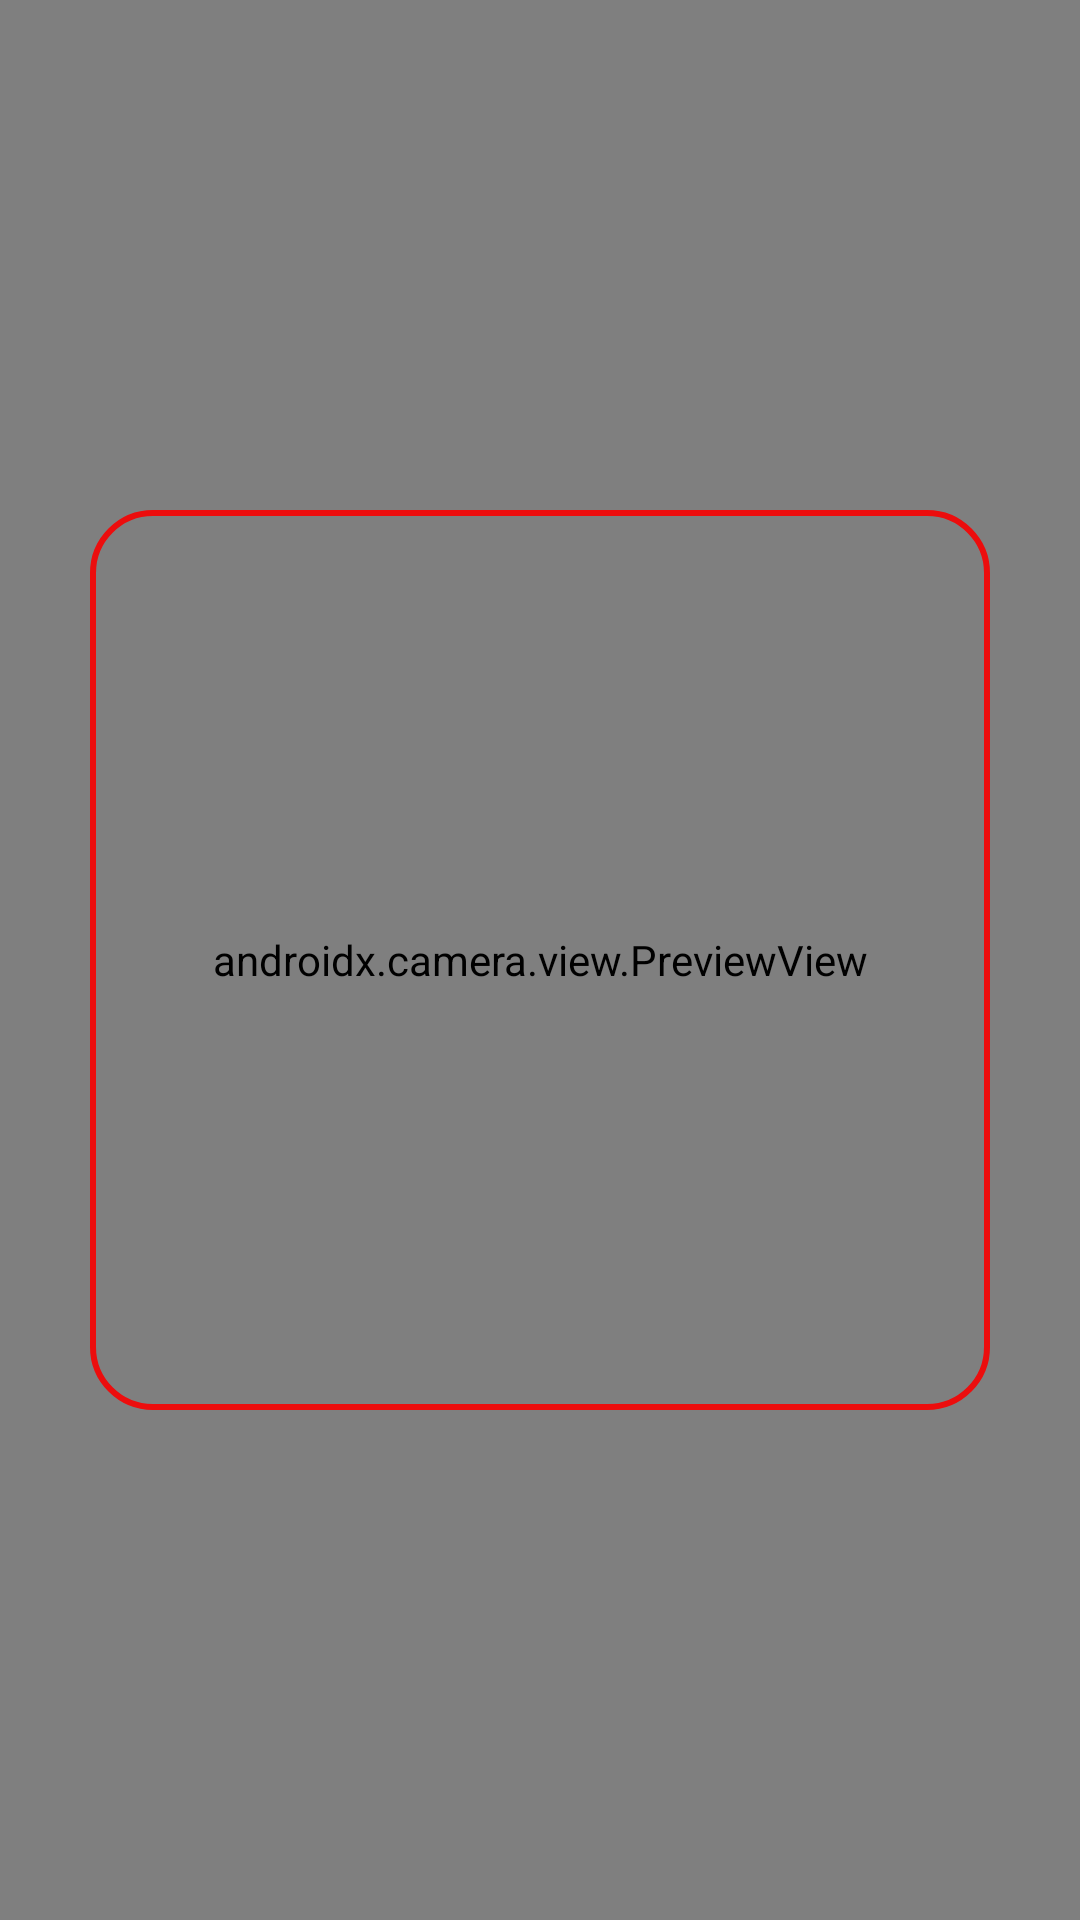

Write the Android layout XML for this screen, with the resource values it uses.
<!-- AndroidManifest.xml: application theme Theme.GoogleBarcodScannerMLKit -->
<!-- res/layout/activity_main.xml -->
<?xml version="1.0" encoding="utf-8"?>
<androidx.coordinatorlayout.widget.CoordinatorLayout xmlns:android="http://schemas.android.com/apk/res/android"
    xmlns:app="http://schemas.android.com/apk/res-auto"
    xmlns:tools="http://schemas.android.com/tools"
    android:layout_width="match_parent"
    android:layout_height="match_parent"
    tools:context=".MainActivity"
    android:id="@+id/mainlayout">

    <FrameLayout
        android:layout_width="match_parent"
        android:layout_height="match_parent"
        android:id="@+id/contaner"
        android:background="#ED100E0E">


        <androidx.camera.view.PreviewView
            android:layout_width="match_parent"
            android:layout_height="match_parent"
            android:id="@+id/priviewviewid">

        </androidx.camera.view.PreviewView>

        <RelativeLayout
            android:layout_width="match_parent"
            android:layout_height="match_parent">
            <ImageView
                android:layout_width="300dp"
                android:id="@+id/imageid"
                android:layout_height="300dp"
                android:layout_centerHorizontal="true"
                android:layout_centerInParent="true"
                android:background="@drawable/background_image"/>
        </RelativeLayout>

    </FrameLayout>

</androidx.coordinatorlayout.widget.CoordinatorLayout>
<!-- resources referenced by this layout -->
<resources>
  <!-- drawable background_image (drawable) -->
  <?xml version="1.0" encoding="utf-8"?>
  <shape xmlns:android="http://schemas.android.com/apk/res/android">
  
      <stroke android:width="2dp" android:color="#EC0D0D"/>
      <corners android:radius="20dp"/>
  
  </shape>
  <style name="Theme.GoogleBarcodScannerMLKit" parent="Theme.MaterialComponents.DayNight.DarkActionBar">
          
          <item name="colorPrimary">@color/purple_500</item>
          <item name="colorPrimaryVariant">@color/purple_700</item>
          <item name="colorOnPrimary">@color/white</item>
          
          <item name="colorSecondary">@color/teal_200</item>
          <item name="colorSecondaryVariant">@color/teal_700</item>
          <item name="colorOnSecondary">@color/black</item>
          
          <item name="android:statusBarColor" tools:targetApi="l">?attr/colorPrimaryVariant</item>
          
      </style>
  <!-- not gathered from this repository: default colours our renderer supplied (Android Studio template values) -->
  <color name="purple_500">#FF6200EE</color>
  <color name="purple_700">#FF3700B3</color>
  <color name="teal_200">#FF03DAC5</color>
  <color name="teal_700">#FF018786</color>
  <color name="black">#FF000000</color>
  <color name="white">#FFFFFFFF</color>
</resources>
